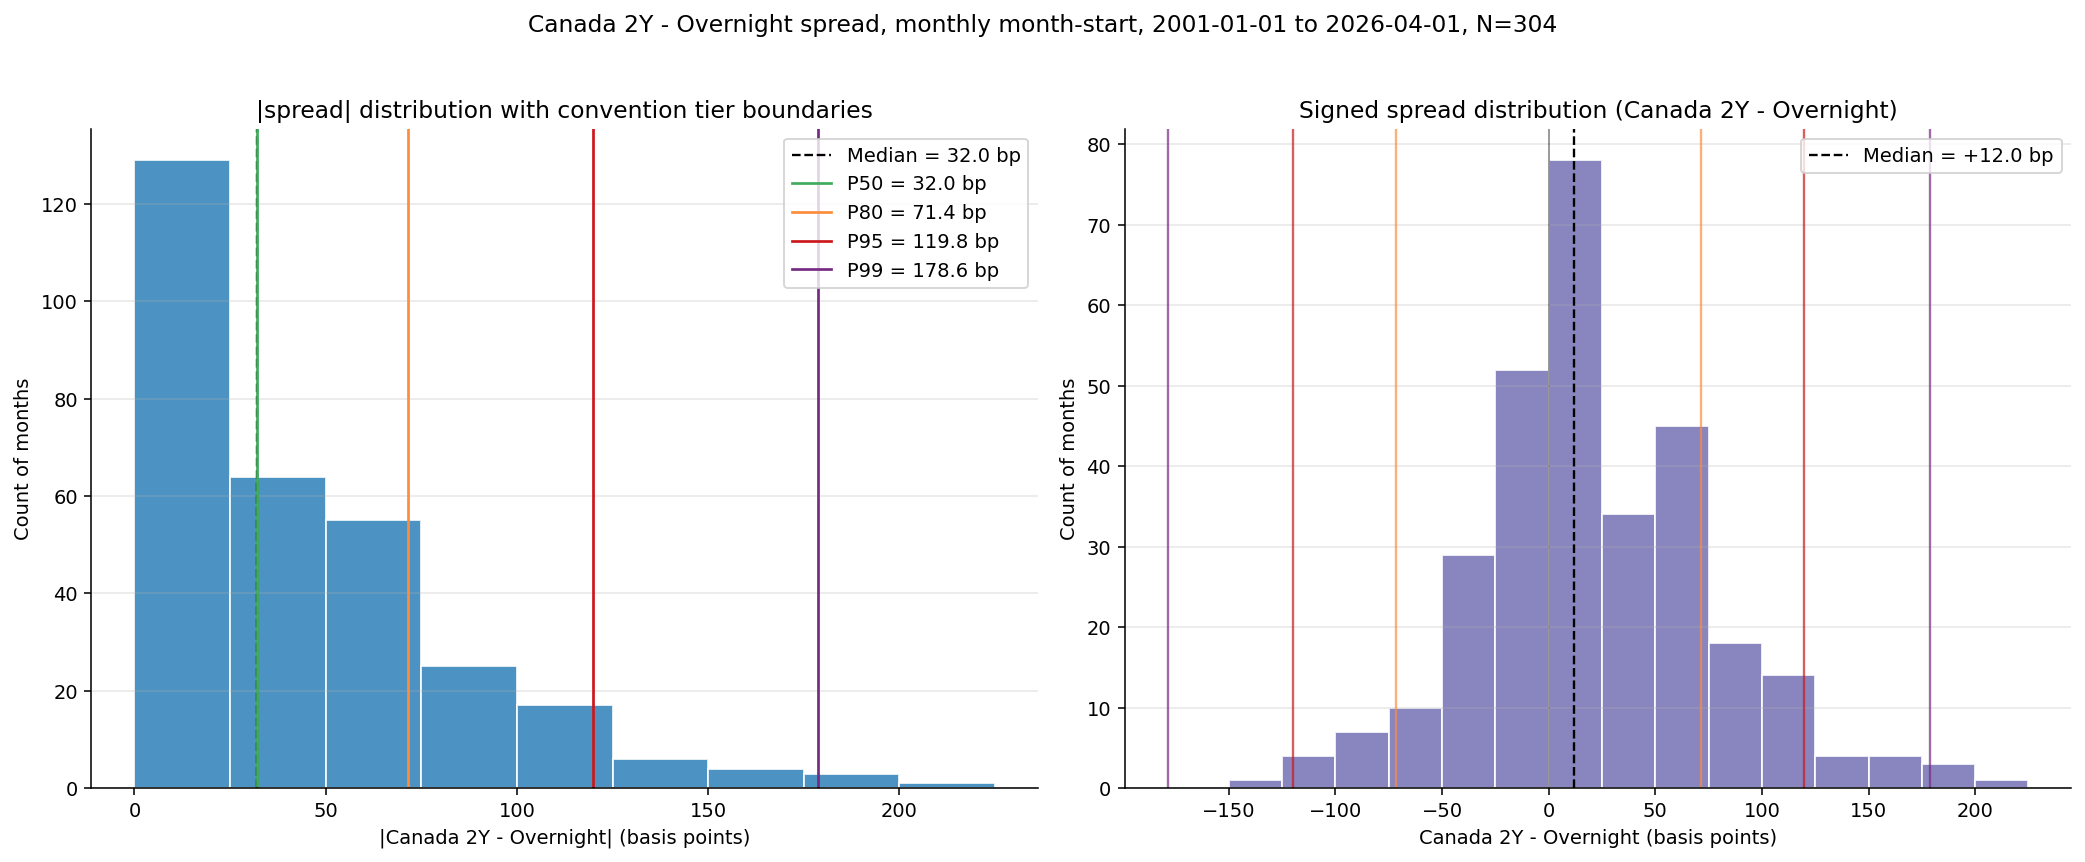

Values plotted in this chart, from the file beside it:
date, cad_2y, overnight, spread_pp, abs_spread_bp
2001-01-01, 5.11, 5.5, -0.39, 39
2001-02-01, 4.87, 5.5, -0.63, 63
2001-03-01, 4.83, 5.0, -0.17, 17
2001-04-01, 4.87, 4.75, 0.12, 12
2001-05-01, 4.83, 4.5, 0.33, 33
2001-06-01, 4.9, 4.5, 0.4, 40
2001-07-01, 5.04, 4.25, 0.79, 79.0
2001-08-01, 4.66, 4.0, 0.66, 66
2001-09-01, 4.25, 3.5, 0.75, 75.0
2001-10-01, 3.62, 2.75, 0.87, 87
2001-11-01, 2.97, 2.25, 0.72, 72
2001-12-01, 3.08, 2.25, 0.83, 83.0
2002-01-01, 3.25, 2.0, 1.25, 125.0
2002-02-01, 3.27, 2.0, 1.27, 127.0
2002-03-01, 3.42, 2.0, 1.42, 142.0
2002-04-01, 4.5, 2.25, 2.25, 225.0
2002-05-01, 4.14, 2.25, 1.89, 189
2002-06-01, 4.12, 2.5, 1.62, 162.0
2002-07-01, 3.82, 2.75, 1.07, 107
2002-08-01, 3.13, 2.75, 0.38, 38
2002-09-01, 3.29, 2.75, 0.54, 54.0
2002-10-01, 3.41, 2.75, 0.66, 66
2002-11-01, 3.26, 2.75, 0.51, 51
2002-12-01, 3.45, 2.75, 0.7, 70
2003-01-01, 3.22, 2.75, 0.47, 47
2003-02-01, 3.57, 2.75, 0.82, 82
2003-03-01, 3.45, 3.0, 0.45, 45
2003-04-01, 3.76, 3.25, 0.51, 51
2003-05-01, 3.65, 3.25, 0.4, 40
2003-06-01, 3.21, 3.25, -0.04, 4
2003-07-01, 3.02, 3.0, 0.02, 2
2003-08-01, 2.98, 3.0, -0.02, 2
2003-09-01, 3.13, 2.75, 0.38, 38
2003-10-01, 2.93, 2.75, 0.18, 18
2003-11-01, 3.21, 2.75, 0.46, 46.0
2003-12-01, 3.2, 2.75, 0.45, 45
2004-01-01, 3.01, 2.5, 0.51, 51
2004-02-01, 2.61, 2.5, 0.11, 11
2004-03-01, 2.36, 2.25, 0.11, 11
2004-04-01, 2.45, 2.0, 0.45, 45
2004-05-01, 2.67, 2.0, 0.67, 67.0
2004-06-01, 3.12, 2.0, 1.12, 112
2004-07-01, 3.12, 2.0, 1.12, 112
2004-08-01, 3.07, 2.0, 1.07, 107
2004-09-01, 2.95, 2.25, 0.7, 70
2004-10-01, 3.31, 2.5, 0.81, 81.0
2004-11-01, 3.26, 2.5, 0.76, 76
2004-12-01, 3.0, 2.5, 0.5, 50.0
2005-01-01, 3.05, 2.5, 0.55, 55
2005-02-01, 2.91, 2.5, 0.41, 41
2005-03-01, 2.93, 2.5, 0.43, 43
2005-04-01, 3.24, 2.5, 0.74, 74
2005-05-01, 3.06, 2.5, 0.56, 56
2005-06-01, 2.78, 2.5, 0.28, 28
2005-07-01, 2.97, 2.5, 0.47, 47
2005-08-01, 3.08, 2.5, 0.58, 58
2005-09-01, 2.85, 2.75, 0.1, 10
2005-10-01, 3.36, 3.0, 0.36, 36
2005-11-01, 3.65, 3.0, 0.65, 65
2005-12-01, 3.76, 3.25, 0.51, 51
... 244 more rows
